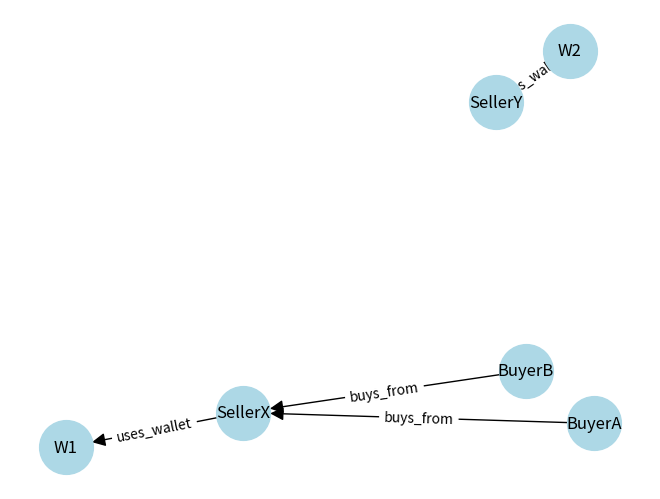

Reproduce this figure in Python.
# graph_builder.py

import networkx as nx
import matplotlib.pyplot as plt

# Sample entities and relations
buyers = ["BuyerA", "BuyerB"]
sellers = ["SellerX", "SellerY"]
wallets = ["W1", "W2"]

# Relations: (source, target, relation)
edges = [
    ("BuyerA", "SellerX", "buys_from"),
    ("BuyerB", "SellerX", "buys_from"),
    ("SellerX", "W1", "uses_wallet"),
    ("SellerY", "W2", "uses_wallet")
]

def build_graph(nodes, edges):
    G = nx.DiGraph()
    for node in nodes:
        G.add_node(node)
    for src, tgt, label in edges:
        G.add_edge(src, tgt, label=label)
    return G

def visualize_graph(G):
    pos = nx.spring_layout(G)
    nx.draw(G, pos, with_labels=True, node_color='lightblue', node_size=1500, arrowsize=20)
    edge_labels = nx.get_edge_attributes(G, 'label')
    nx.draw_networkx_edge_labels(G, pos, edge_labels=edge_labels)
    plt.show()

if __name__ == "__main__":
    nodes = buyers + sellers + wallets
    G = build_graph(nodes, edges)
    visualize_graph(G)
